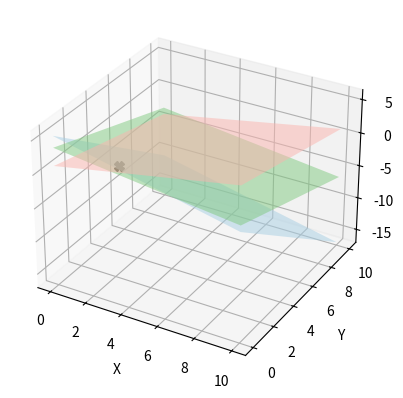

Write the Python code that produced this figure.
import numpy as np
import matplotlib.pyplot as plt 
from mpl_toolkits.mplot3d import Axes3D
from matplotlib import cm

def tresd():
    A=np.array([[2,4,6],[3,8,5],[-1,1,2]])
    b=np.array([22,27,2])
    sol=np.linalg.solve(A,b)
    print (sol)

    x,y=np.linspace(0,10,10),np.linspace(0,10,10)
    X,Y=np.meshgrid(x,y)

    Z1=(22-2*X-4*Y)/6
    Z2=(27-3*X-8*Y)/5
    Z3=(2+X-Y)/2

    fig=plt.figure()
    aux=fig.add_subplot(111,projection='3d')
    aux.plot_surface(X,Y,Z1,alpha=0.5,cmap=cm.Accent,rstride=100,cstride=100)
    aux.plot_surface(X,Y,Z2,alpha=0.5,cmap=cm.Paired,rstride=100,cstride=100)
    aux.plot_surface(X,Y,Z3,alpha=0.5,cmap=cm.Pastel1,rstride=100,cstride=100)

    aux.plot((sol[0],),(sol[1],),(sol[2]), lw=2,c='k',marker='X',markersize=7,markerfacecolor='white')
    aux.set_xlabel('X');aux.set_ylabel('Y');aux.set_zlabel('Z')

    plt.show()

def lista3():
    lista=[2,4,6,22,3,8,5,27,-1,1,2,2]
    graficar_3D(lista)

def graficar_3D(n):
    matriz=np.array(n).reshape(3,4)
    b=matriz[:,3]
    A=np.delete(matriz, 3, axis=1)
    print(A)
    print(b)
    solu=np.linalg.solve(A,b)
    print (solu)
    print(np.allclose(np.dot(A,solu), b))

    x,y=np.linspace(0,10,10),np.linspace(0,10,10)
    X,Y=np.meshgrid(x,y)

    #Z1=(22-2*X-4*Y)/6
    Z1=(n[3]-n[0]*X-n[1]*Y)/n[2]
    #Z2=(27-3*X-8*Y)/5
    Z2=(n[7]-n[4]*X-n[5]*Y)/n[6]
    #Z3=(2+X-Y)/2
    Z3=(n[11]-n[8]*X-n[9]*Y)/n[10]

    fig=plt.figure()
    aux=fig.add_subplot(111,projection='3d')
    aux.plot_surface(X,Y,Z1,alpha=0.5,cmap=cm.Accent,rstride=100,cstride=100)
    aux.plot_surface(X,Y,Z2,alpha=0.5,cmap=cm.Paired,rstride=100,cstride=100)
    aux.plot_surface(X,Y,Z3,alpha=0.5,cmap=cm.Pastel1,rstride=100,cstride=100)

    aux.plot((solu[0],),(solu[1],),(solu[2]), lw=2,c='k',marker='X',markersize=7,markerfacecolor='black')
    aux.set_xlabel('X');aux.set_ylabel('Y');aux.set_zlabel('Z')

    plt.show()


lista3()